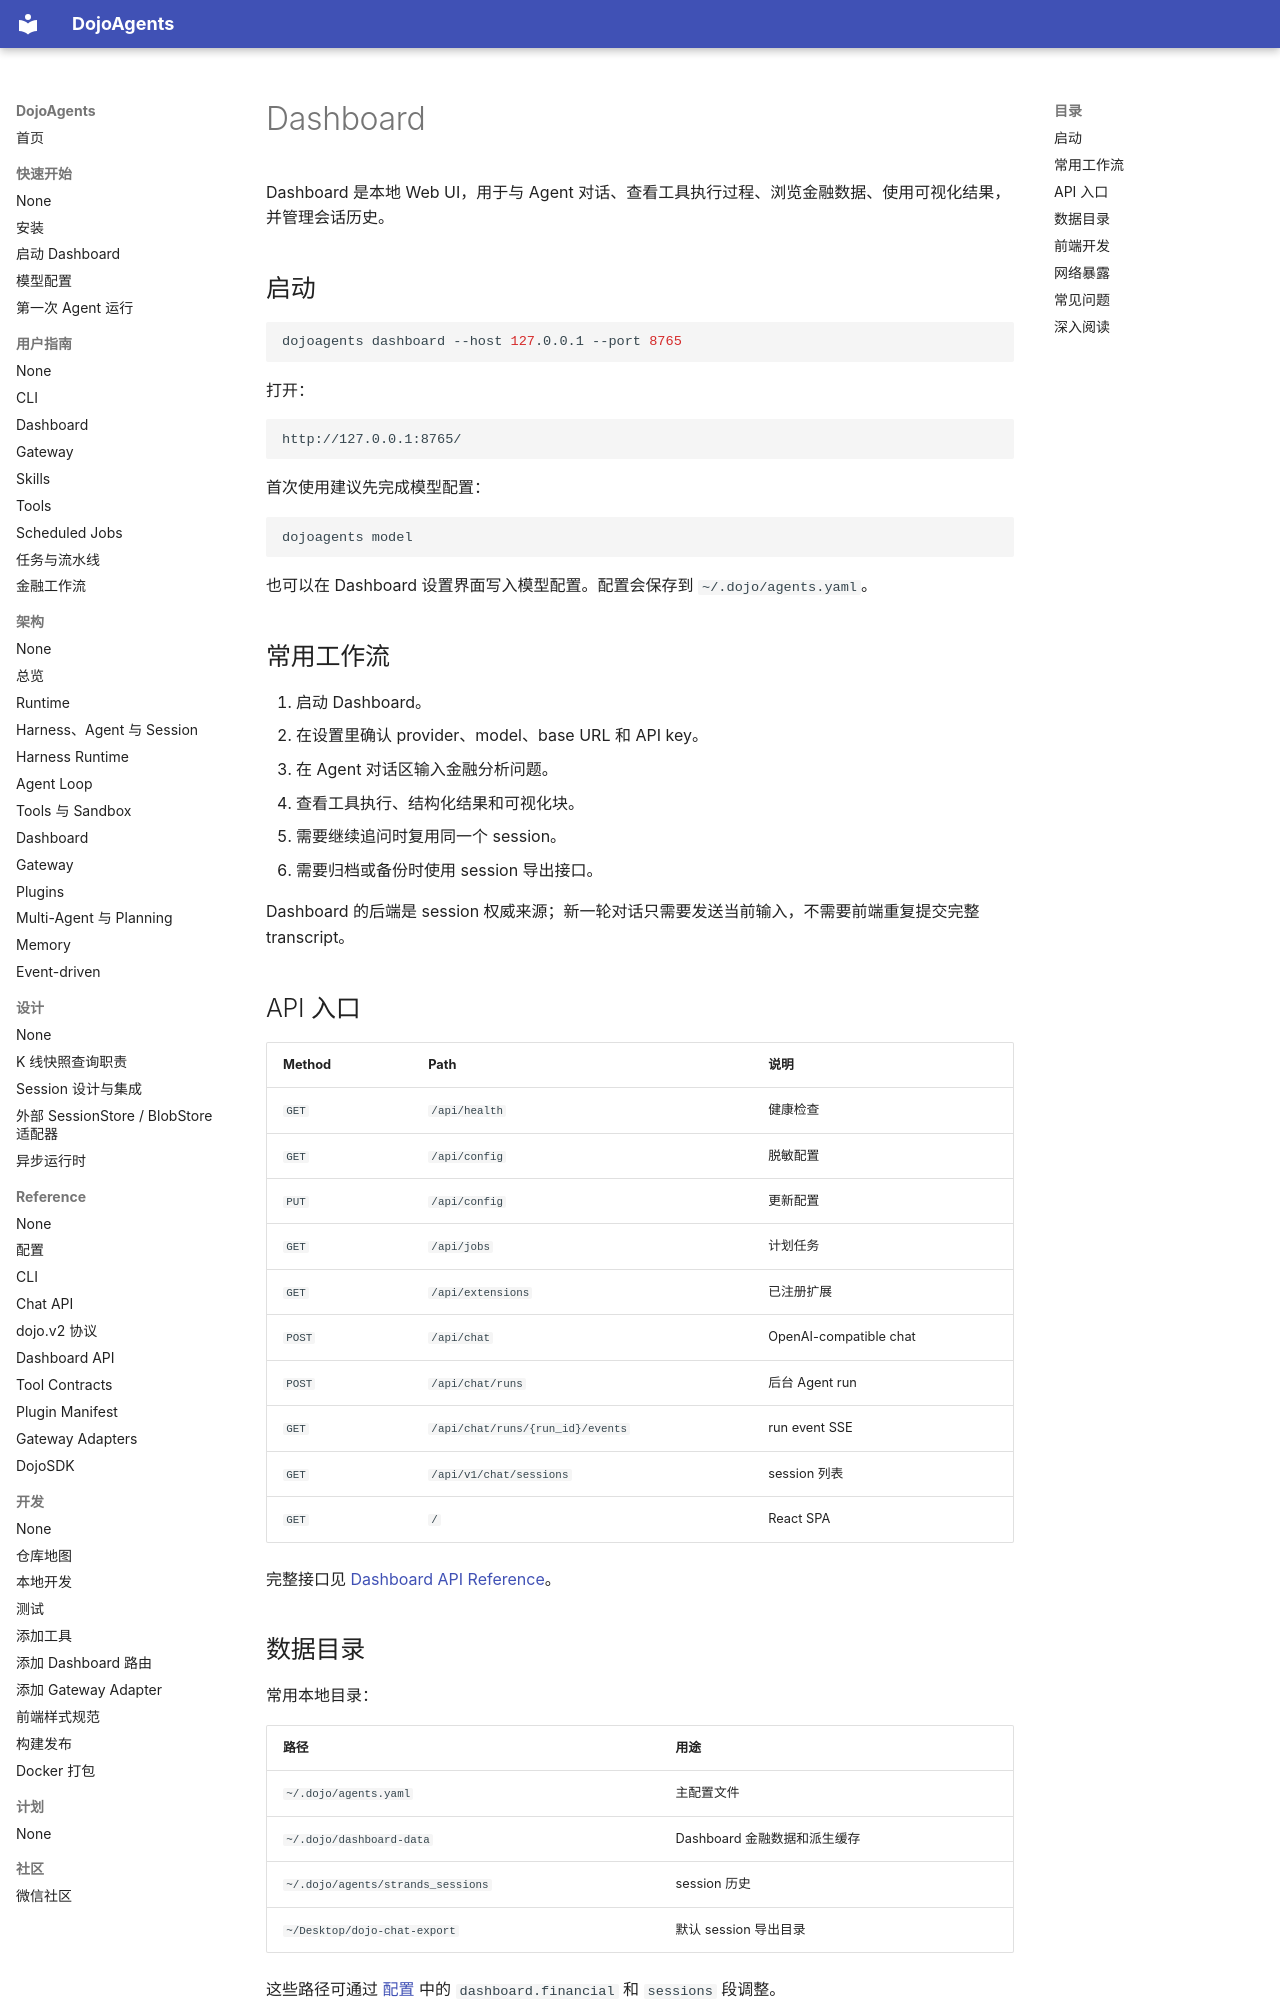

repository: 19220202mayuxuan/DojoAgents · page: zh/user-guide/dashboard/index.html · generator: mkdocs

# Dashboard

Dashboard 是本地 Web UI，用于与 Agent 对话、查看工具执行过程、浏览金融数据、使用可视化结果，并管理会话历史。

## 启动

```bash
dojoagents dashboard --host 127.0.0.1 --port 8765
```

打开：

```text
http://127.0.0.1:8765/
```

首次使用建议先完成模型配置：

```bash
dojoagents model
```

也可以在 Dashboard 设置界面写入模型配置。配置会保存到 `~/.dojo/agents.yaml`。

## 常用工作流

1. 启动 Dashboard。
2. 在设置里确认 provider、model、base URL 和 API key。
3. 在 Agent 对话区输入金融分析问题。
4. 查看工具执行、结构化结果和可视化块。
5. 需要继续追问时复用同一个 session。
6. 需要归档或备份时使用 session 导出接口。

Dashboard 的后端是 session 权威来源；新一轮对话只需要发送当前输入，不需要前端重复提交完整 transcript。

## API 入口

| Method | Path | 说明 |
| --- | --- | --- |
| `GET` | `/api/health` | 健康检查 |
| `GET` | `/api/config` | 脱敏配置 |
| `PUT` | `/api/config` | 更新配置 |
| `GET` | `/api/jobs` | 计划任务 |
| `GET` | `/api/extensions` | 已注册扩展 |
| `POST` | `/api/chat` | OpenAI-compatible chat |
| `POST` | `/api/chat/runs` | 后台 Agent run |
| `GET` | `/api/chat/runs/{run_id}/events` | run event SSE |
| `GET` | `/api/v1/chat/sessions` | session 列表 |
| `GET` | `/` | React SPA |

完整接口见 [Dashboard API Reference](../reference/dashboard-api.md)。

## 数据目录

常用本地目录：

| 路径 | 用途 |
| --- | --- |
| `~/.dojo/agents.yaml` | 主配置文件 |
| `~/.dojo/dashboard-data` | Dashboard 金融数据和派生缓存 |
| `~/.dojo/agents/strands_sessions` | session 历史 |
| `~/Desktop/dojo-chat-export` | 默认 session 导出目录 |

这些路径可通过 [配置](../reference/configuration.md) 中的 `dashboard.financial` 和 `sessions` 段调整。
